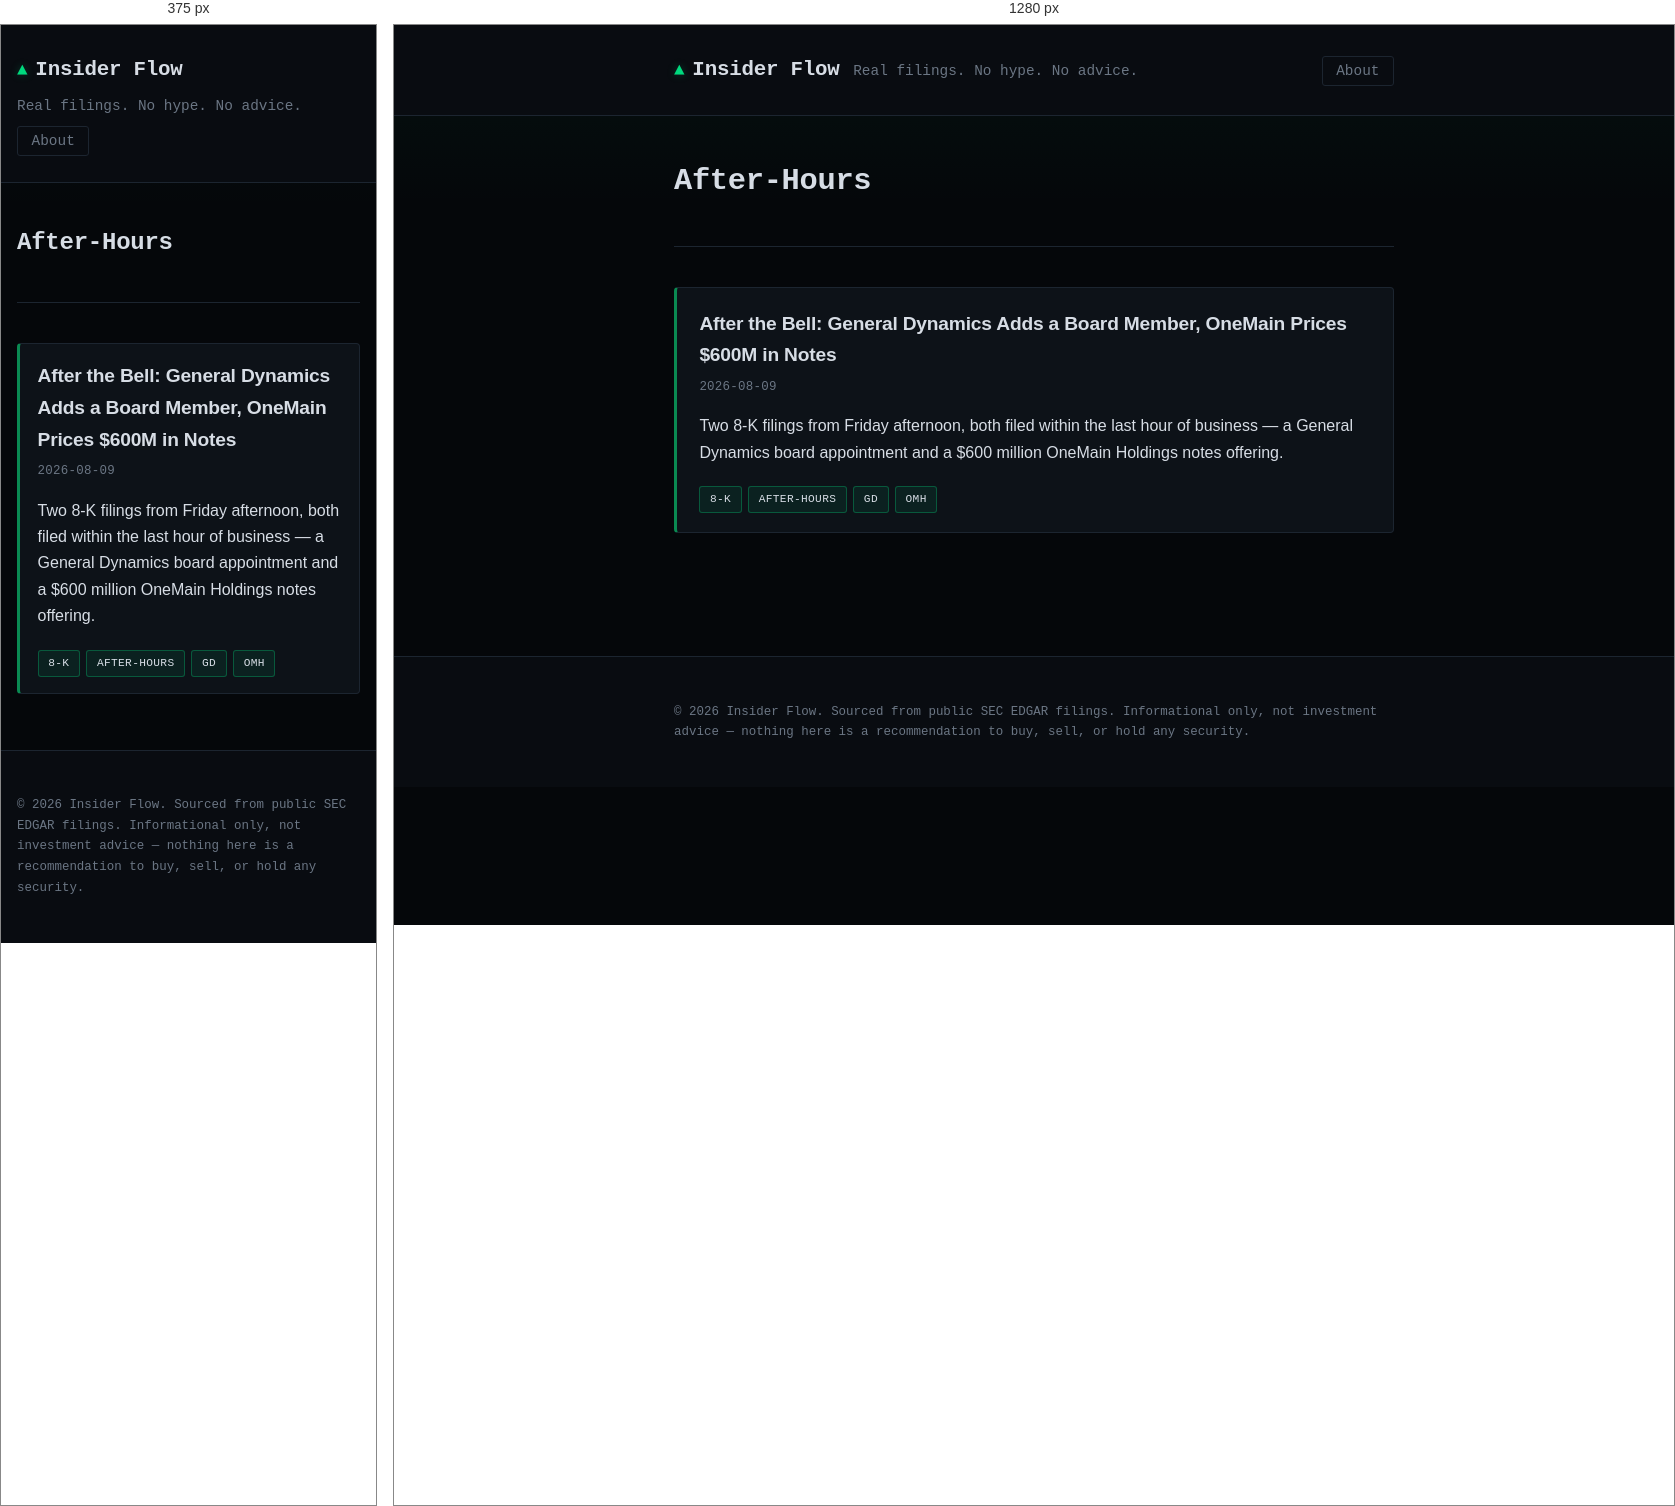
Rendered at 375 px and 1280 px, left to right.

<!-- file: index.html -->
<!doctype html><html lang=en><head><meta charset=utf-8><meta name=viewport content="width=device-width,initial-scale=1"><title>Insider Flow</title><meta name=description content="SEC Form 4 insider-buying trackers and after-hours 8-K filing recaps — grounded in what companies actually filed, not predictions."><link rel=stylesheet href=/css/style.css><link rel=alternate type=application/rss+xml href=/index.xml title="Insider Flow"><script async src="https://pagead2.googlesyndication.com/pagead/js/adsbygoogle.js?client=ca-pub-3797749320386385" crossorigin=anonymous></script></head><body><header class=site-header><div class=wrap><a class=brand href=/>Insider Flow</a>
<span class=tagline>Real filings. No hype. No advice.</span><nav class=nav><a href=/about/>About</a></nav></div></header><main class=wrap><section class=intro><h1>After-Hours</h1></section><section class=post-list><article class=post-summary><h2><a href=/posts/after-hours-8k-general-dynamics-onemain/>After the Bell: General Dynamics Adds a Board Member, OneMain Prices $600M in Notes</a></h2><p class=meta><time datetime=2026-08-09>2026-08-09</time></p><p>Two 8-K filings from Friday afternoon, both filed within the last hour of business — a General Dynamics board appointment and a $600 million OneMain Holdings notes offering.</p><ul class=tags><li><a class=tag href=/tags/8-k/>8-k</a></li><li><a class=tag href=/tags/after-hours/>after-hours</a></li><li><a class=tag href=/tags/gd/>gd</a></li><li><a class=tag href=/tags/omh/>omh</a></li></ul></article></section></main><footer class=site-footer><div class=wrap><p>&copy; 2026 Insider Flow. Sourced from public SEC EDGAR filings. Informational only, not investment advice — nothing here is a recommendation to buy, sell, or hold any security.</p></div></footer></body></html>

/* @media block from style.css */
@media (max-width: 640px) {
  .wrap { padding: 0 1rem; }
  .site-header .wrap { gap: 0.5rem; }
  .nav { margin-left: 0; width: 100%; }
  .intro h1 { font-size: 1.5rem; }
  article.post h1 { font-size: 1.5rem; }
  .post-summary { padding: 1rem 1.1rem; }
  .content pre { padding: 0.9rem; }
}